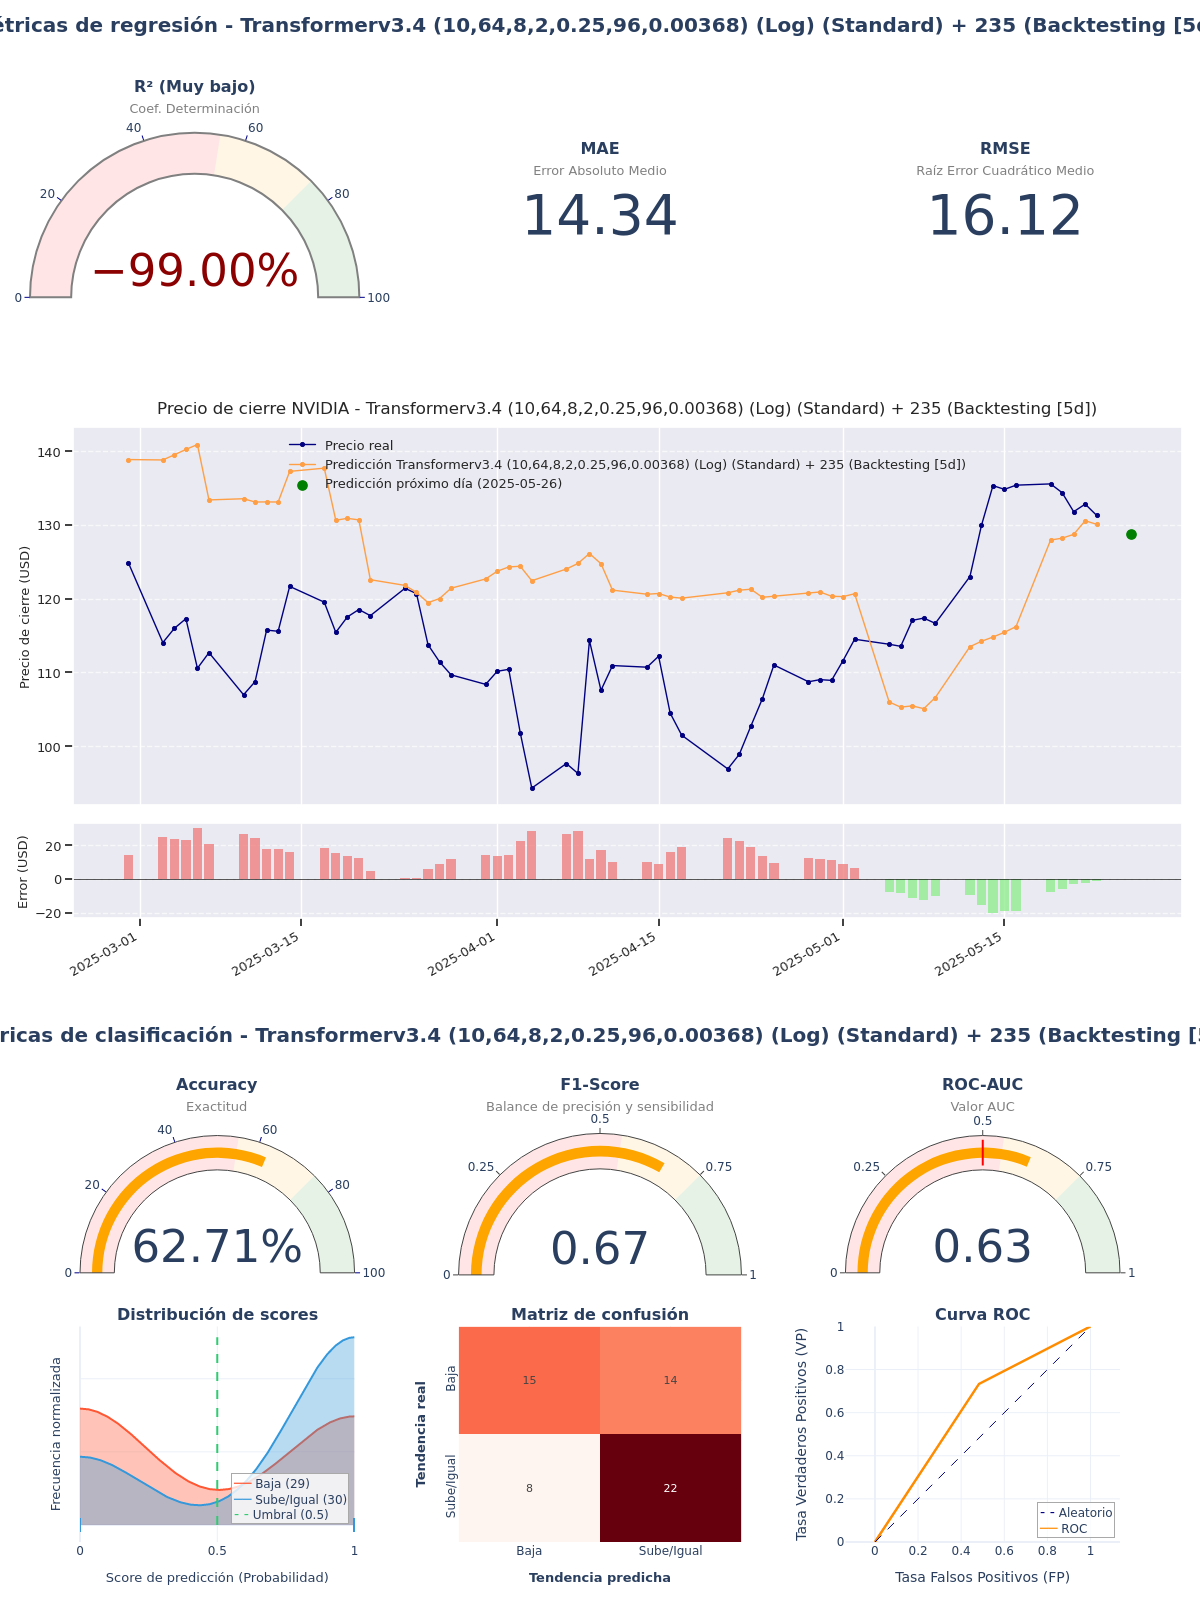

Values plotted in this chart, from the file beside it:
model_title; model_hash; r2; mae; rmse; accuracy; f1_score; roc_auc; irb_regr; irb_clas; irb_total
Transformerv3.4 (10,64,8,2,0.25,96,0.003…; fd9b6a22; -1,4706; 14,3356; 16,1207; 0,6271; 0,6667; 0,6253; -0,4334; 1,2171; 0,4743
